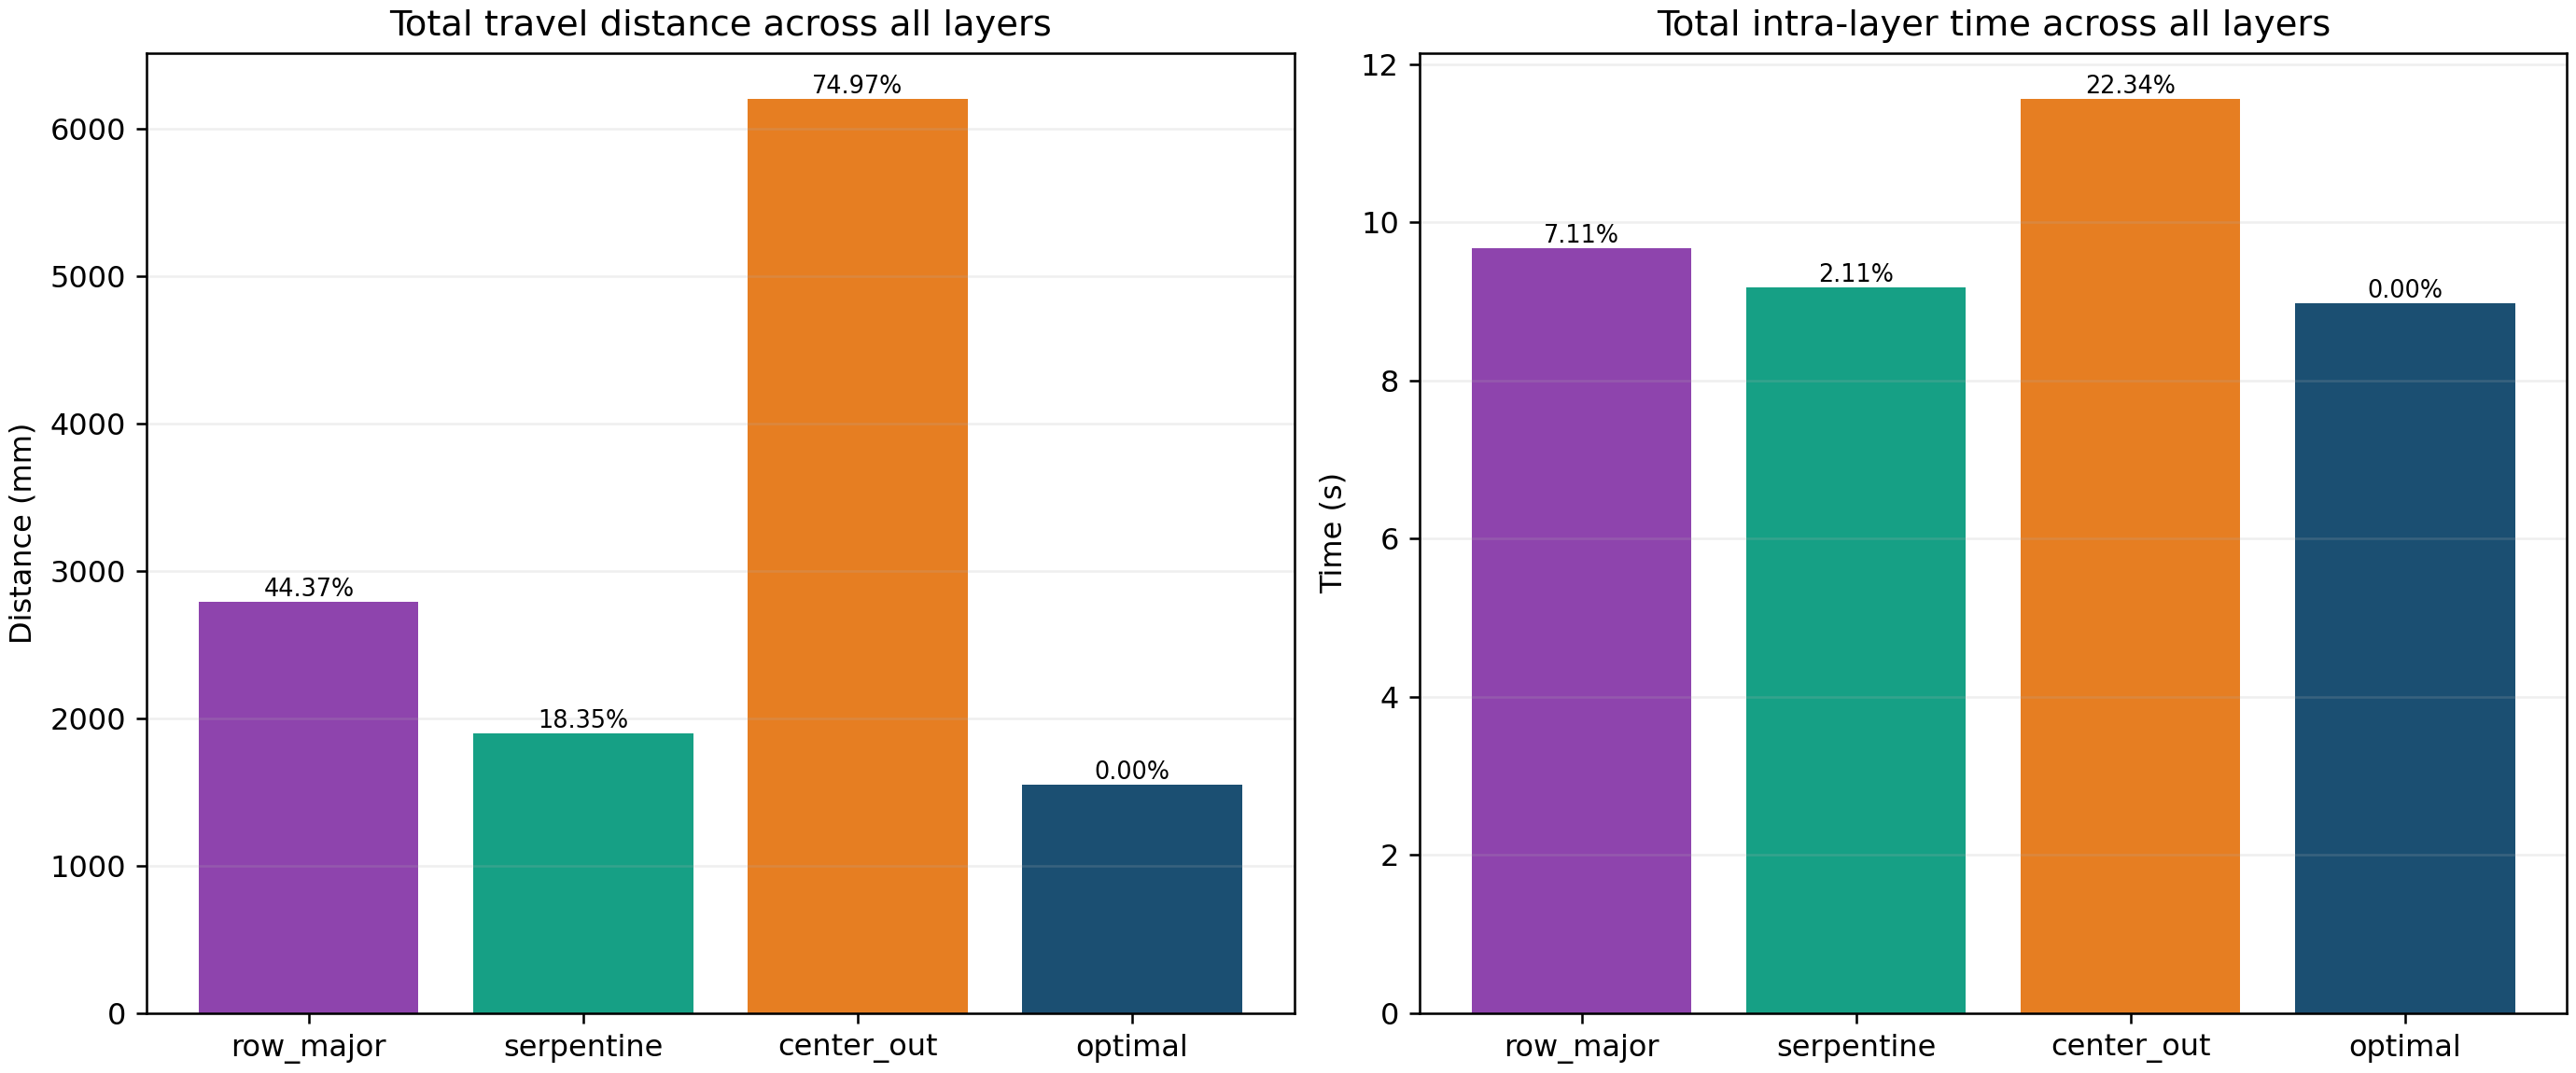

The file beside this chart, header and first rows:
strategy_name, total_travel_distance_mm, total_layer_time_s
row_major, 2790, 9.666
serpentine, 1901, 9.173
center_out, 6202, 11.56
optimal, 1552, 8.979
